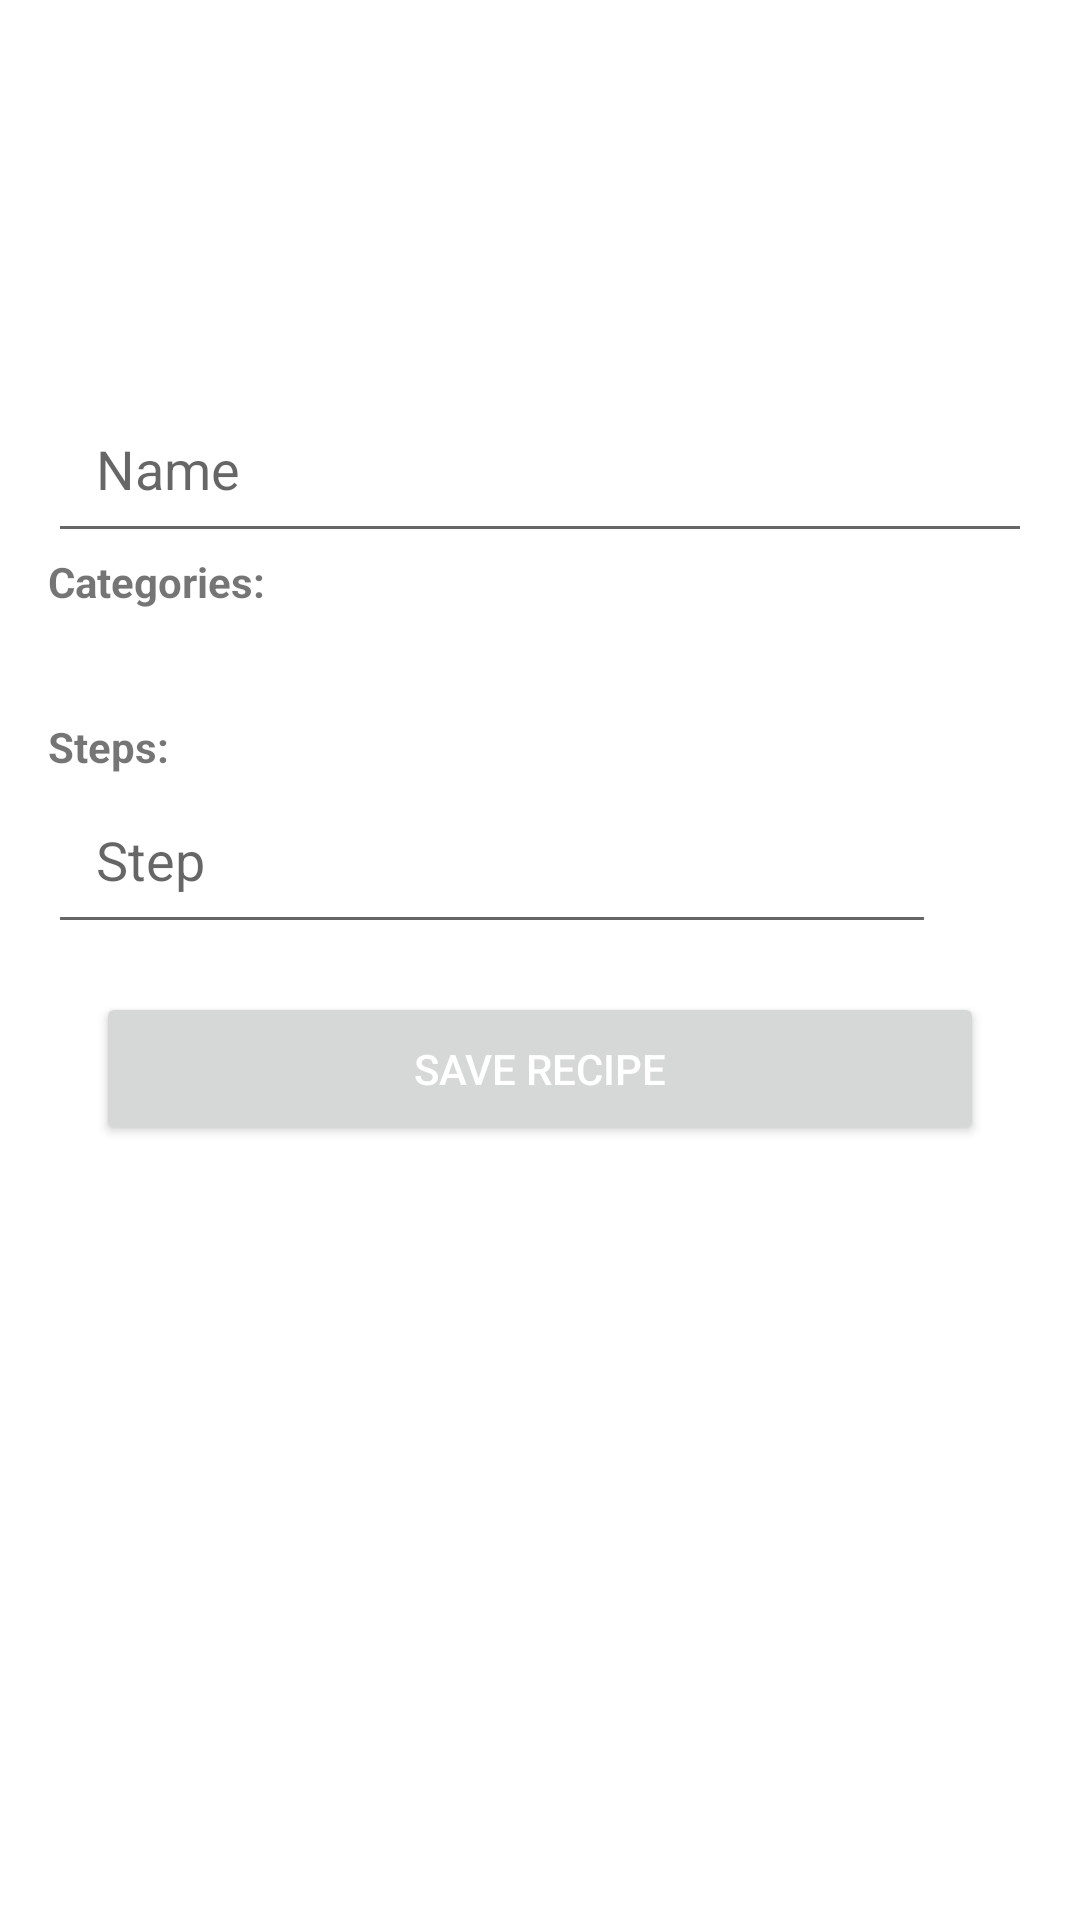

Reconstruct the res/layout file that produces this screen, plus the resources it refers to.
<!-- AndroidManifest.xml: application theme Theme.NeRecipe -->
<!-- res/layout/fragment_recipe_edit.xml -->
<?xml version="1.0" encoding="utf-8"?>
<FrameLayout xmlns:android="http://schemas.android.com/apk/res/android"
    xmlns:app="http://schemas.android.com/apk/res-auto"
    xmlns:tools="http://schemas.android.com/tools"
    android:layout_width="match_parent"
    android:layout_height="match_parent"
    android:scrollbars="vertical"
    tools:context="ui.NewRecipeFragment">

    <ScrollView
        android:layout_width="match_parent"
        android:layout_height="match_parent">

        <androidx.constraintlayout.widget.ConstraintLayout
            android:layout_width="match_parent"
            android:layout_height="wrap_content">

            <androidx.appcompat.widget.AppCompatImageView
                android:id="@+id/editRecipeImageView"
                android:layout_width="match_parent"
                android:layout_height="wrap_content"
                android:layout_margin="@dimen/common_spacing"
                android:adjustViewBounds="true"
                android:contentDescription="@string/new_recipe_image_description"
                android:maxHeight="@dimen/max_recipe_image_height"
                android:minHeight="@dimen/min_recipe_image_height"
                android:scaleType="centerCrop"
                android:visibility="visible"
                app:layout_constraintTop_toTopOf="parent" />

            <com.google.android.material.button.MaterialButton
                android:id="@+id/editRecipeAddRecipeImageMaterialButton"
                style="@style/Widget.AppTheme.AddImageButton"
                android:layout_width="wrap_content"
                android:layout_height="wrap_content"
                android:contentDescription="@string/recipe_add_recipe_image"
                android:padding="@dimen/common_spacing"
                app:iconTint="@color/grey_500"
                app:layout_constraintEnd_toEndOf="@id/editRecipeImageView"
                app:layout_constraintTop_toTopOf="@id/editRecipeImageView" />


            <EditText
                android:id="@+id/editRecipeNameEditText"
                android:layout_width="0dp"
                android:layout_height="wrap_content"
                android:hint="@string/recipe_name"
                android:padding="@dimen/common_spacing"
                android:textColor="@color/black"
                app:layout_constraintEnd_toEndOf="@id/editRecipeImageView"
                app:layout_constraintStart_toStartOf="@id/editRecipeImageView"
                app:layout_constraintTop_toBottomOf="@id/editRecipeImageView" />

            <TextView
                android:id="@+id/editRecipeCategoriesWordTextView"
                android:layout_width="0dp"
                android:layout_height="wrap_content"
                android:contentDescription="@string/categories_word_text_description"
                android:text="@string/categories_word"
                android:textStyle="bold"
                app:layout_constraintEnd_toEndOf="@id/editRecipeImageView"
                app:layout_constraintStart_toStartOf="@id/editRecipeImageView"
                app:layout_constraintTop_toBottomOf="@id/editRecipeNameEditText"
                app:layout_constraintVertical_chainStyle="packed" />

            <ImageButton
                android:id="@+id/addCategoryImageButton"
                android:layout_width="wrap_content"
                android:layout_height="wrap_content"
                android:backgroundTint="@android:color/transparent"
                android:contentDescription="@string/add_category_button_text_description"
                app:layout_constraintStart_toStartOf="@id/editRecipeCategoriesWordTextView"
                app:layout_constraintTop_toBottomOf="@id/editRecipeCategoriesWordTextView"
                app:srcCompat="@drawable/ic_add_recipe_bn_24dp"
                app:tint="@color/black" />

            <com.google.android.material.chip.ChipGroup
                android:id="@+id/editRecipeChipGroup"
                android:layout_width="0dp"
                android:layout_height="wrap_content"
                android:paddingBottom="@dimen/common_spacing"
                app:layout_constraintEnd_toEndOf="@id/editRecipeImageView"
                app:layout_constraintStart_toStartOf="@id/addCategoryImageButton"
                app:layout_constraintTop_toBottomOf="@id/addCategoryImageButton">

            </com.google.android.material.chip.ChipGroup>

            <TextView
                android:id="@+id/editRecipeStepsWordTextView"
                android:layout_width="0dp"
                android:layout_height="wrap_content"
                android:contentDescription="@string/new_recipe_steps_word_description"
                android:text="@string/steps_word"
                android:textStyle="bold"
                app:layout_constraintEnd_toEndOf="@id/editRecipeImageView"
                app:layout_constraintStart_toStartOf="@id/editRecipeImageView"
                app:layout_constraintTop_toBottomOf="@id/editRecipeChipGroup"
                app:layout_constraintVertical_chainStyle="packed" />

            <androidx.recyclerview.widget.RecyclerView
                android:id="@+id/editRecipeStepsList"
                android:layout_width="0dp"
                android:layout_height="wrap_content"
                app:layoutManager="androidx.recyclerview.widget.LinearLayoutManager"
                app:layout_constraintEnd_toEndOf="@id/editRecipeImageView"
                app:layout_constraintStart_toStartOf="@id/editRecipeImageView"
                app:layout_constraintTop_toBottomOf="@id/editRecipeStepsWordTextView"
                tools:listitem="@layout/step" />

            <EditText
                android:id="@+id/editRecipeStepsEditText"
                android:layout_width="0dp"
                android:layout_height="wrap_content"
                android:hint="@string/recipe_step"
                android:padding="@dimen/common_spacing"
                android:textColor="@color/black"
                app:layout_constraintEnd_toStartOf="@id/editRecipeAddImageStepImageButton"
                app:layout_constraintStart_toStartOf="@id/editRecipeImageView"
                app:layout_constraintTop_toBottomOf="@id/editRecipeStepsList" />

            <com.google.android.material.button.MaterialButton
                android:id="@+id/editRecipeAddImageStepImageButton"
                style="@style/Widget.AppTheme.AddImageButton"
                android:layout_width="wrap_content"
                android:layout_height="wrap_content"
                android:contentDescription="@string/new_recipe_add_step_image_description"
                app:layout_constraintBottom_toBottomOf="@id/editRecipeStepsEditText"
                app:layout_constraintEnd_toStartOf="@id/editRecipeAddStepImageButton"
                app:layout_constraintTop_toTopOf="@id/editRecipeStepsEditText" />


            <com.google.android.material.button.MaterialButton
                android:id="@+id/editRecipeAddStepImageButton"
                style="@style/Widget.AppTheme.OkButton"
                android:layout_width="wrap_content"
                android:layout_height="wrap_content"
                android:layout_marginEnd="@dimen/common_spacing"
                android:contentDescription="@string/new_recipe_add_step_description"
                app:layout_constraintBottom_toBottomOf="@id/editRecipeStepsEditText"
                app:layout_constraintEnd_toEndOf="parent"
                app:layout_constraintTop_toTopOf="@id/editRecipeStepsEditText" />


            <Button
                android:id="@+id/editRecipeSaveButton"
                android:layout_width="0dp"
                android:layout_height="wrap_content"
                android:layout_margin="@dimen/common_spacing"
                android:contentDescription="@string/new_recipe_save_button_description"
                android:padding="@dimen/common_spacing"
                android:text="@string/save_recipe"
                app:layout_constraintEnd_toEndOf="@id/editRecipeImageView"
                app:layout_constraintStart_toStartOf="@id/editRecipeImageView"
                app:layout_constraintTop_toBottomOf="@id/editRecipeStepsEditText" />

        </androidx.constraintlayout.widget.ConstraintLayout>
    </ScrollView>
</FrameLayout>
<!-- res/layout/step.xml (included above) -->
<?xml version="1.0" encoding="utf-8"?>
<androidx.constraintlayout.widget.ConstraintLayout xmlns:android="http://schemas.android.com/apk/res/android"
    xmlns:app="http://schemas.android.com/apk/res-auto"
    xmlns:tools="http://schemas.android.com/tools"
    android:layout_width="match_parent"
    android:layout_height="wrap_content"
    android:padding="@dimen/common_spacing">

    <TextView
        android:id="@+id/stepWordTextView"
        android:layout_width="0dp"
        android:layout_height="wrap_content"
        android:contentDescription="@string/step_word_text_description"
        android:text="@string/step_word"
        android:textStyle="bold"
        app:layout_constraintStart_toStartOf="parent"
        app:layout_constraintTop_toTopOf="parent"
        app:layout_constraintVertical_chainStyle="packed" />

    <TextView
        android:id="@+id/stepNumberTextView"
        android:layout_width="0dp"
        android:layout_height="wrap_content"
        android:contentDescription="@string/step_number_text_description"
        android:textStyle="bold"
        app:layout_constraintBottom_toBottomOf="@id/stepWordTextView"
        app:layout_constraintStart_toEndOf="@id/stepWordTextView"
        app:layout_constraintTop_toTopOf="@id/stepWordTextView"
        app:layout_constraintVertical_chainStyle="packed"
        tools:text="1" />

    <TextView
        android:id="@+id/stepTextView"
        android:layout_width="0dp"
        android:layout_height="wrap_content"
        android:contentDescription="@string/step_text_description"
        android:paddingTop="@dimen/common_spacing"
        android:paddingBottom="@dimen/common_spacing"
        app:layout_constraintEnd_toEndOf="@id/deleteStepMaterialButton"
        app:layout_constraintStart_toStartOf="@id/stepWordTextView"
        app:layout_constraintTop_toBottomOf="@id/stepWordTextView"
        app:layout_constraintVertical_chainStyle="packed"
        tools:text="Закинуть пельмени в воду на 30 минут" />

    <com.google.android.material.button.MaterialButton
        android:id="@+id/deleteStepMaterialButton"
        style="@style/Widget.AppTheme.DeleteStepButton"
        android:layout_width="wrap_content"
        android:layout_height="wrap_content"
        android:contentDescription="@string/delete_step_text_description"
        app:layout_constraintBottom_toBottomOf="@id/stepNumberTextView"
        app:layout_constraintEnd_toEndOf="parent"
        app:layout_constraintTop_toTopOf="@id/stepNumberTextView" />

    <androidx.appcompat.widget.AppCompatImageView
        android:id="@+id/stepImageView"
        android:layout_width="0dp"
        android:layout_height="wrap_content"
        android:adjustViewBounds="true"
        android:background="@android:color/transparent"
        android:contentDescription="@string/step_image_description"
        android:maxHeight="@dimen/max_recipe_image_height"
        android:minHeight="@dimen/min_recipe_image_height"
        android:scaleType="centerCrop"
        android:visibility="visible"
        app:layout_constraintEnd_toEndOf="@id/deleteStepMaterialButton"
        app:layout_constraintStart_toStartOf="@id/stepWordTextView"
        app:layout_constraintTop_toBottomOf="@id/stepTextView" />

</androidx.constraintlayout.widget.ConstraintLayout>
<!-- resources referenced by this layout -->
<resources>
  <dimen name="common_spacing">16dp</dimen>
  <dimen name="max_recipe_image_height">200dp</dimen>
  <dimen name="min_recipe_image_height">112dp</dimen>
  <string name="add_category_button_text_description">Add category</string>
  <string name="categories_word">Categories:</string>
  <string name="categories_word_text_description">Categories</string>
  <string name="delete_step_text_description">Delete step</string>
  <string name="new_recipe_add_step_description">Add step</string>
  <string name="new_recipe_add_step_image_description">Add step image</string>
  <string name="new_recipe_image_description">Recipe image</string>
  <string name="new_recipe_save_button_description">Save recipe</string>
  <string name="new_recipe_steps_word_description">Recipe steps</string>
  <string name="recipe_add_recipe_image">Add recipe image</string>
  <string name="recipe_name">Name</string>
  <string name="recipe_step">Step</string>
  <string name="save_recipe">Save recipe</string>
  <string name="step_image_description">Step image</string>
  <string name="step_number_text_description">Step number</string>
  <string name="step_text_description">Step text</string>
  <string name="step_word">Step\u0020</string>
  <string name="step_word_text_description">Step</string>
  <string name="steps_word">Steps:</string>
  <style name="Widget.AppTheme.AddImageButton" parent="Widget.MaterialComponents.Button.TextButton">
          <item name="icon">@drawable/ic_image_button_24dp</item>
          <item name="iconPadding">0dp</item>
          <item name="iconSize">@dimen/options_recipe_card_icon_size</item>
          <item name="iconTint">@color/ic_more_options_tint</item>
          <item name="cornerRadius">60dp</item>
          <item name="rippleColor">@color/teal_200</item>
          <item name="android:minHeight">0dp</item>
          <item name="android:minWidth">0dp</item>
          <item name="android:insetTop">0dp</item>
          <item name="android:insetBottom">0dp</item>
      </style>
  <style name="Widget.AppTheme.DeleteStepButton" parent="Widget.MaterialComponents.Button.TextButton">
          <item name="icon">@drawable/ic_delete_button_outline_24dp</item>
          <item name="iconPadding">0dp</item>
          <item name="iconSize">@dimen/options_recipe_card_icon_size</item>
          <item name="iconTint">@color/ic_more_options_tint</item>
          <item name="cornerRadius">60dp</item>
          <item name="rippleColor">@color/teal_200</item>
          <item name="android:minHeight">0dp</item>
          <item name="android:minWidth">0dp</item>
          <item name="android:insetTop">0dp</item>
          <item name="android:insetBottom">0dp</item>
      </style>
  <style name="Widget.AppTheme.OkButton" parent="Widget.MaterialComponents.Button.TextButton">
          <item name="icon">@drawable/ic_ok_button_24dp</item>
          <item name="iconPadding">0dp</item>
          <item name="iconSize">@dimen/options_recipe_card_icon_size</item>
          <item name="iconTint">@color/ic_more_options_tint</item>
          <item name="cornerRadius">60dp</item>
          <item name="rippleColor">@color/teal_200</item>
          <item name="android:minHeight">0dp</item>
          <item name="android:minWidth">0dp</item>
          <item name="android:insetTop">0dp</item>
          <item name="android:insetBottom">0dp</item>
      </style>
  <dimen name="options_recipe_card_icon_size">32dp</dimen>
  <style name="customMenuTextAppearance" parent="@android:style/TextAppearance.Widget.IconMenu.Item">
          <item name="android:textColor">@android:color/black</item>
      </style>
  <!-- not gathered from this repository: default colours our renderer supplied (Android Studio template values) -->
  <color name="teal_200">#FF03DAC5</color>
  <color name="black">#FF000000</color>
</resources>
